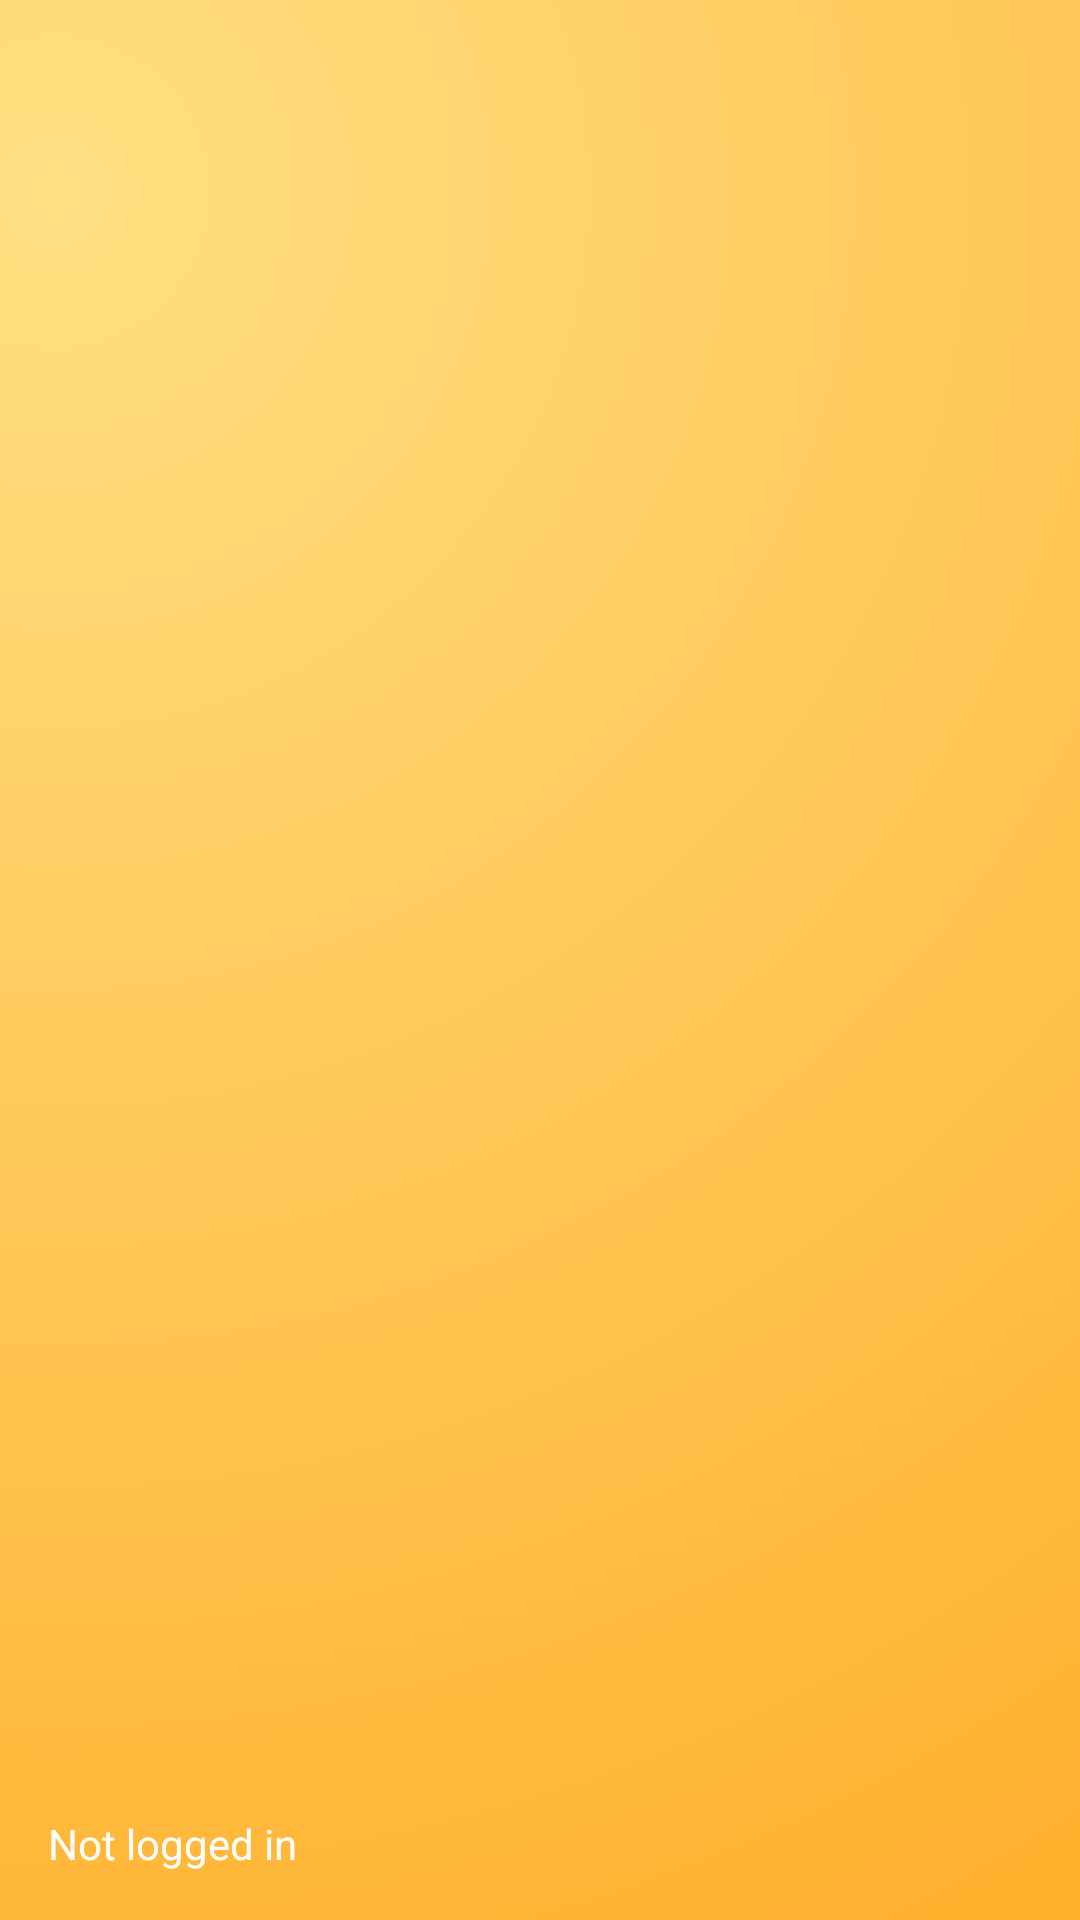

Write the Android layout XML for this screen, with the resource values it uses.
<!-- AndroidManifest.xml: application theme AppTheme -->
<!-- res/layout/nav_header_main.xml -->
<?xml version="1.0" encoding="utf-8"?>
<LinearLayout xmlns:android="http://schemas.android.com/apk/res/android"
    xmlns:app="http://schemas.android.com/apk/res-auto"
    android:layout_width="match_parent"
    android:layout_height="@dimen/nav_header_height"
    android:background="@drawable/login_gradient"
    android:gravity="bottom"
    android:orientation="vertical"
    android:paddingBottom="@dimen/activity_vertical_margin"
    android:paddingLeft="@dimen/activity_horizontal_margin"
    android:paddingRight="@dimen/activity_horizontal_margin"
    android:paddingTop="@dimen/activity_vertical_margin"
    android:theme="@style/ThemeOverlay.AppCompat.Dark">

    <ImageView
        android:id="@+id/app_icon"
        android:layout_width="wrap_content"
        android:layout_height="wrap_content"
        android:paddingTop="@dimen/nav_header_vertical_spacing"
        app:srcCompat="@mipmap/ic_launcher_round" />

    <TextView
        android:layout_width="match_parent"
        android:layout_height="wrap_content"
        android:paddingTop="@dimen/nav_header_vertical_spacing"
        android:text="Not logged in"
        android:textAppearance="@style/TextAppearance.AppCompat.Body1" />

</LinearLayout>
<!-- resources referenced by this layout -->
<resources>
  <dimen name="activity_horizontal_margin">16dp</dimen>
  <dimen name="activity_vertical_margin">16dp</dimen>
  <dimen name="nav_header_height">160dp</dimen>
  <dimen name="nav_header_vertical_spacing">16dp</dimen>
  <!-- drawable login_gradient (drawable) -->
  <?xml version="1.0" encoding="utf-8"?>
  <selector xmlns:android="http://schemas.android.com/apk/res/android">
      <item>
          <shape xmlns:android="http://schemas.android.com/apk/res/android" android:shape="rectangle" >
              <gradient
                  android:type="radial"
                  android:centerX="5%"
                  android:centerY="10%"
                  android:startColor="#FFFFE082"
                  android:endColor="#FF9800"
                  android:gradientRadius="3000"/>
          </shape>
      </item>
  </selector>
  <!-- mipmap ic_launcher_round: png bitmap (mipmap-hdpi, 5001 bytes) -->
  <style name="AppTheme" parent="Theme.AppCompat.Light.DarkActionBar">
          
          <item name="colorPrimary">@color/colorPrimary</item>
          <item name="colorPrimaryDark">@color/colorPrimaryDark</item>
          <item name="colorAccent">@color/colorAccent</item>
      </style>
  <color name="colorPrimary">#424242</color>
  <color name="colorPrimaryDark">#212121</color>
  <color name="colorAccent">#FF9100</color>
</resources>
